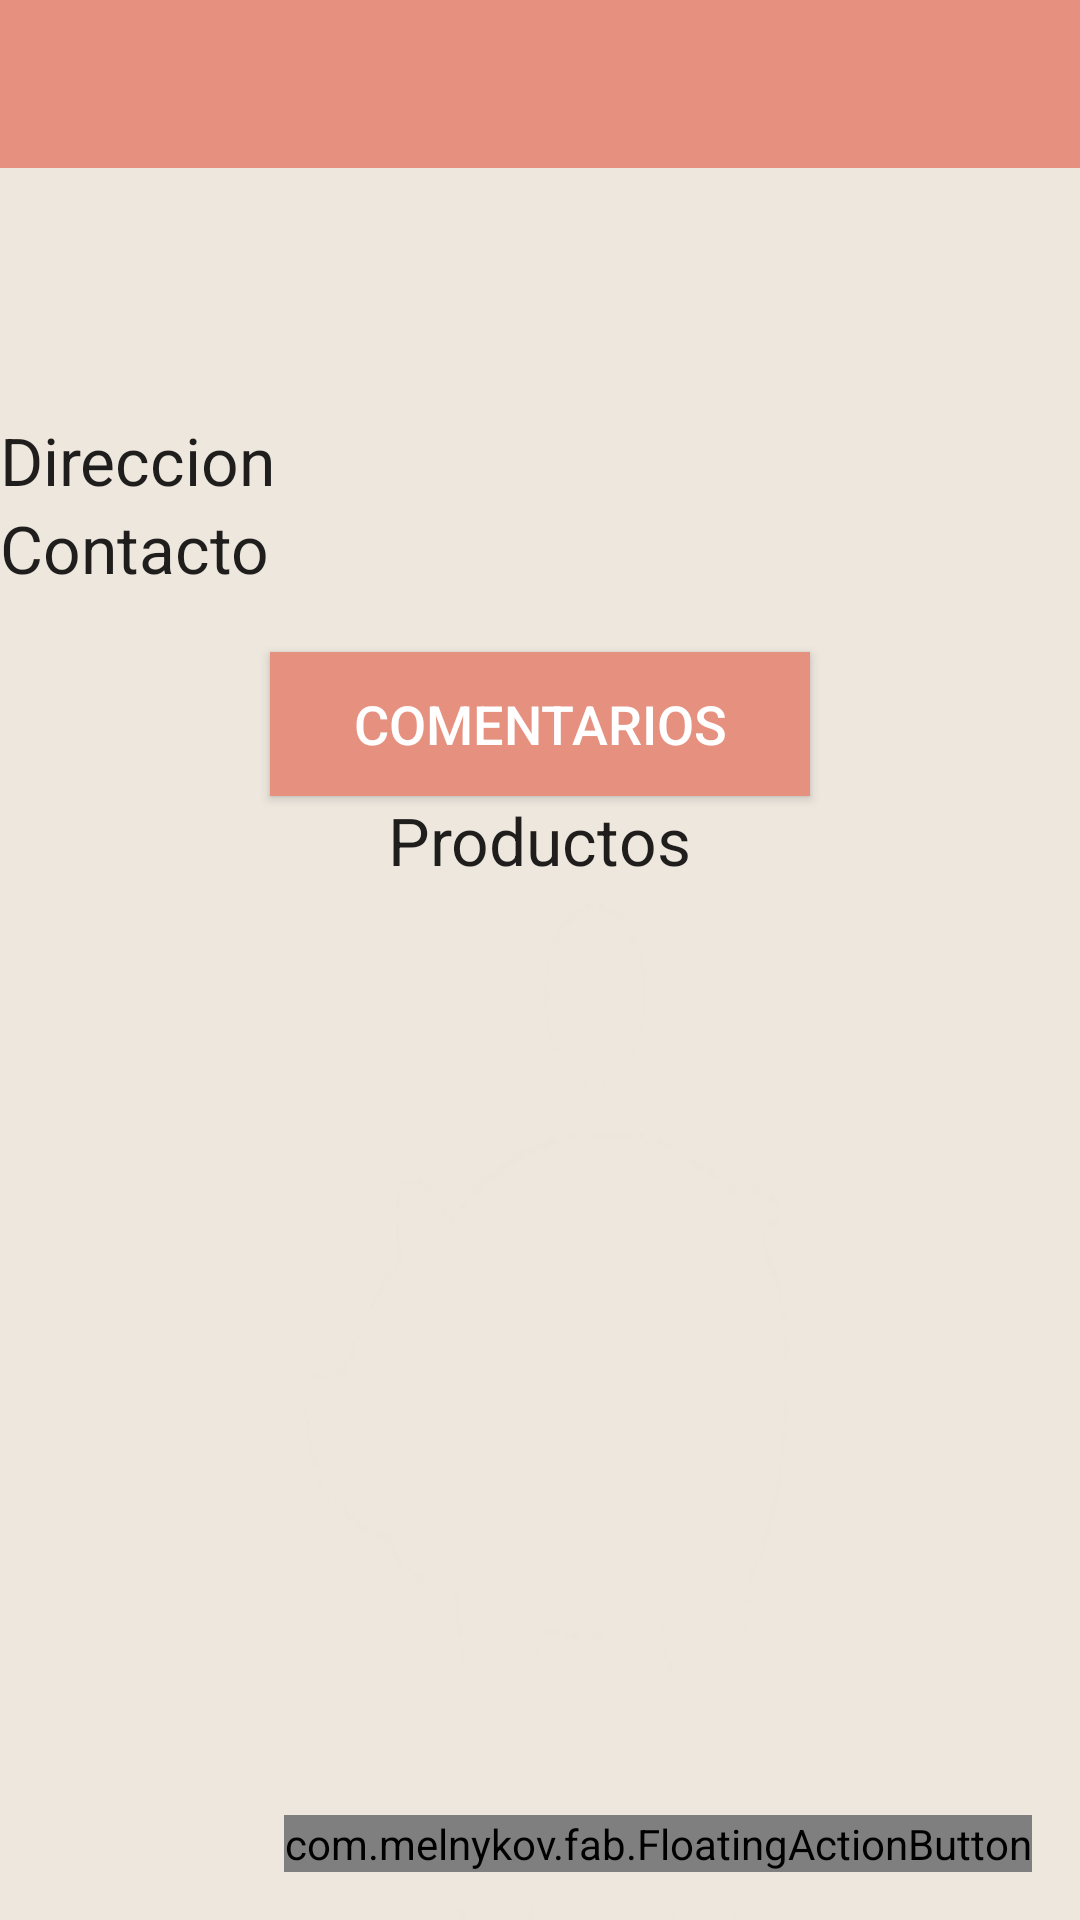

This screen was rendered from an Android layout file. Write that file and the resources it references.
<!-- AndroidManifest.xml: application theme Theme.AppCompat.Light.NoActionBar -->
<!-- res/layout/establecimiento.xml -->
<?xml version="1.0" encoding="utf-8"?>
<LinearLayout xmlns:android="http://schemas.android.com/apk/res/android"
    xmlns:fab="http://schemas.android.com/apk/res-auto"
    android:orientation="vertical"
    android:layout_width="match_parent"
    android:layout_height="match_parent"
    android:weightSum="1"
    android:id="@+id/establecimiento"
    android:background="@mipmap/men_2"
    xmlns:app="http://schemas.android.com/apk/res-auto">

    <android.support.v7.widget.Toolbar
        android:id="@+id/toolbar_local"
        android:layout_width="match_parent"
        android:layout_height="?attr/actionBarSize"
        android:background="?attr/colorPrimary"
        android:theme="@style/AppTheme"
        app:popupTheme="@style/ThemeOverlay.AppCompat.Light">
    </android.support.v7.widget.Toolbar>





    <TextView
        android:layout_width="match_parent"
        android:layout_height="wrap_content"
        android:gravity="center"
        android:textAppearance="?android:attr/textAppearanceLarge"
        android:id="@+id/txtNombreLocal"
        android:layout_gravity="center_horizontal"
        android:textSize="40sp" />

    <LinearLayout
        android:orientation="vertical"
        android:layout_width="match_parent"
        android:layout_height="wrap_content"
        android:layout_gravity="center_horizontal">
        <TableRow
            android:layout_width="match_parent"
            android:layout_height="wrap_content"
            android:layout_gravity="center_horizontal"
            android:layout_weight="0.07">

            <TextView
                android:layout_width="match_parent"
                android:layout_height="wrap_content"
                android:textAppearance="?android:attr/textAppearanceLarge"
                android:id="@+id/txtdescripcion"
                android:textAlignment="center" />
        </TableRow>

        <TableRow
            android:layout_width="match_parent"
            android:layout_height="wrap_content"
            android:layout_gravity="center_horizontal"
            android:layout_weight="0.07">

            <TextView
                android:layout_width="wrap_content"
                android:layout_height="wrap_content"
                android:textAppearance="?android:attr/textAppearanceLarge"
                android:text="@string/Direccion_local"
                android:id="@+id/txtdireccion"
                android:layout_weight="0.07" />

            <TextView
                android:layout_width="wrap_content"
                android:layout_height="wrap_content"
                android:textAppearance="?android:attr/textAppearanceLarge"

                android:id="@+id/txtDireccionLocal"
                android:layout_weight="0.07" />
        </TableRow>

        <TableRow
            android:layout_width="match_parent"
            android:layout_height="wrap_content"
            android:layout_gravity="center_horizontal"
            android:layout_weight="0.07">

            <TextView
                android:layout_width="wrap_content"
                android:layout_height="wrap_content"
                android:textAppearance="?android:attr/textAppearanceLarge"
                android:text="@string/Contacto"
                android:id="@+id/textcontacto"
                android:layout_gravity="center_horizontal"
                android:layout_weight="0.07" />

            <TextView
                android:layout_width="wrap_content"
                android:layout_height="wrap_content"
                android:textAppearance="?android:attr/textAppearanceLarge"

                android:id="@+id/txtContactoLocal"
                android:layout_weight="0.07" />
        </TableRow>


    </LinearLayout>
    <LinearLayout
        android:orientation="vertical"
        android:layout_width="match_parent"
        android:layout_height="wrap_content"
        android:layout_gravity="center_horizontal">


        <Button
            style="@style/Boton"
            android:id="@+id/btnComentarios"
            android:text="@string/comentarios"

           />

        <TextView
            android:layout_width="wrap_content"
            android:layout_height="wrap_content"
            android:textAppearance="?android:attr/textAppearanceLarge"
            android:text="@string/prods"
            android:id="@+id/textproducto"
            android:layout_gravity="center_horizontal"
             />
    </LinearLayout>
        <FrameLayout
            android:orientation="vertical"
            android:layout_width="match_parent"
            android:layout_height="match_parent"
            android:layout_gravity="center_horizontal"
            >
        <ListView
            android:id="@+id/productos"
            android:layout_width="match_parent"
            android:layout_height="match_parent"
            android:clickable="true"
            android:background="@android:color/transparent"
            android:cacheColorHint="#00000000"

           />

        <com.melnykov.fab.FloatingActionButton
            android:id="@+id/fab"
            android:layout_width="wrap_content"
            android:layout_height="wrap_content"
            android:layout_gravity="bottom|right"
            android:layout_margin="16dp"
            android:src="@drawable/ic_add_white_24dp"
            fab:fab_colorNormal="@color/accent"
            fab:fab_colorPressed="@color/accent_pressed"
            fab:fab_colorRipple="@color/ripple"/>

    </FrameLayout>



</LinearLayout>
<!-- resources referenced by this layout -->
<resources>
  <color name="accent">#e6907f</color>
  <color name="accent_pressed">#fccc8071</color>
  <color name="ripple">#e6907f</color>
  <!-- mipmap men_2: png bitmap (mipmap-hdpi, 6195 bytes) -->
  <string name="Contacto">Contacto</string>
  <string name="Direccion_local">Direccion</string>
  <string name="comentarios">Comentarios</string>
  <string name="prods">Productos</string>
  <style name="AppTheme" parent="Theme.AppCompat.Light.DarkActionBar">
          <item name="android:dropDownListViewStyle">@style/Spinner</item>
          <item name="colorPrimary">@color/primary</item>
          <item name="colorControlNormal">#ffffff</item>
          <item name="colorControlActivated">#ffffff</item>
          <item name="colorControlHighlight">#ffffff</item>
          <item name="android:itemBackground">@color/primary</item>
          <item name="android:divider">#ffffff</item>
          <item name="android:dividerHeight">1dp</item>
          <item name="android:itemTextAppearance">@style/MyActionBar.MenuTextStyle</item>
          <item name="android:colorForeground">@color/bright_foreground_material_light</item>
          <item name="actionOverflowMenuStyle">@style/OverflowMenu</item>
          
      </style>
  <style name="Boton">
          <item name="android:layout_marginTop">20dp</item>
          <item name="android:layout_width">180dp</item>
          <item name="android:layout_height">wrap_content</item>
          <item name="android:layout_gravity">center_horizontal</item>
          <item name="android:elevation" tools:targetApi="lollipop">4dp</item>
          <item name="android:textColor">@android:color/white</item>
          <item name="android:background">@color/primary</item>
          <item name="android:clickable">true</item>
          <item name="android:textSize">18sp</item>
          
      </style>
  <style name="Spinner">
          <item name="android:dropDownSelector">@color/primary</item>
          <item name="android:layout_marginTop">20dp</item>
          <item name="android:layout_width">180dp</item>
          <item name="android:textColor">#e6907f</item>
          <item name="android:layout_height">wrap_content</item>
          <item name="android:layout_gravity">center_horizontal</item>
          <item name="android:divider">@android:color/white</item>
          <item name="android:dividerHeight">1dp</item>
      </style>
  <color name="primary">#e6907f</color>
  <style name="MyActionBar.MenuTextStyle" parent="style/TextAppearance.AppCompat.Widget.ActionBar.Title">
          <item name="android:background">@android:color/white</item>
          <item name="android:textColor">@android:color/white</item>
          <item name="android:textSize">16sp</item>
      </style>
  <color name="bright_foreground_material_light">#ffffff</color>
  <style name="OverflowMenu" parent="Widget.AppCompat.PopupMenu.Overflow">
          
          <item name="overlapAnchor">false</item>
  
          
          <item name="android:overlapAnchor" tools:ignore="NewApi">false</item>
      </style>
</resources>
